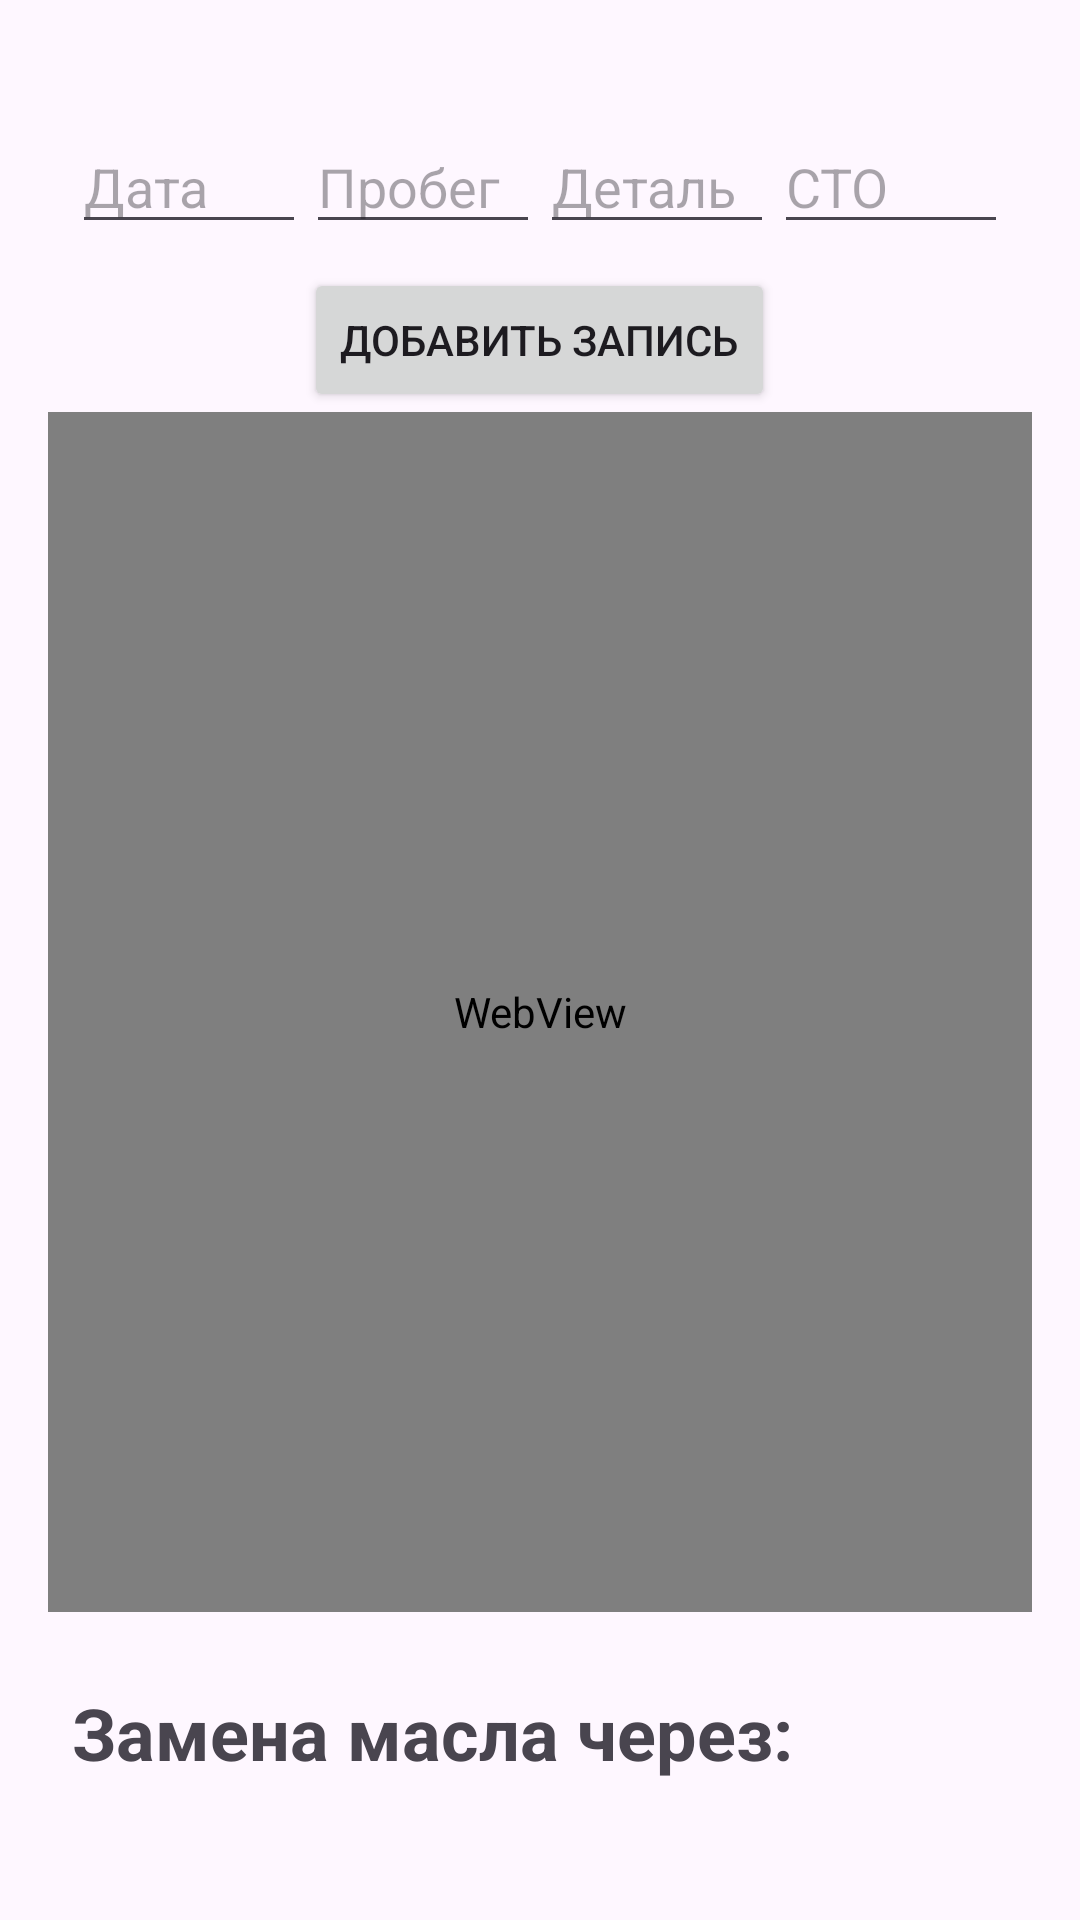

Layout XML and referenced resources for this Android screen:
<!-- AndroidManifest.xml: application theme Theme.AutoHelper_PMS -->
<!-- res/layout/fragment_maintenance.xml -->
<?xml version="1.0" encoding="utf-8"?>
<androidx.core.widget.NestedScrollView
    xmlns:android="http://schemas.android.com/apk/res/android"
    android:layout_width="match_parent"
    android:layout_height="match_parent">

    <LinearLayout
        android:layout_width="match_parent"
        android:layout_height="wrap_content"
        android:orientation="vertical"
        android:padding="16dp">

        <LinearLayout
            android:layout_width="match_parent"
            android:layout_height="wrap_content"
            android:orientation="horizontal"
            android:padding="8dp"
            android:layout_marginTop="16dp">

            <EditText
                android:id="@+id/dateEditText"
                android:layout_width="0dp"
                android:layout_height="wrap_content"
                android:layout_weight="1"
                android:hint="Дата"
                android:inputType="text" />

            <EditText
                android:id="@+id/mileageEditText"
                android:layout_width="0dp"
                android:layout_height="wrap_content"
                android:layout_weight="1"
                android:hint="Пробег"
                android:inputType="number" />

            <EditText
                android:id="@+id/partEditText"
                android:layout_width="0dp"
                android:layout_height="wrap_content"
                android:layout_weight="1"
                android:hint="Деталь"
                android:inputType="text" />

            <EditText
                android:id="@+id/serviceStationEditText"
                android:layout_width="0dp"
                android:layout_height="wrap_content"
                android:layout_weight="1"
                android:hint="СТО"
                android:inputType="text" />
        </LinearLayout>

        <Button
            android:id="@+id/addRecordButton"
            android:layout_width="wrap_content"
            android:layout_height="wrap_content"
            android:text="Добавить запись"
            android:layout_gravity="center_horizontal" />

        <WebView
            android:id="@+id/worldMapWebView"
            android:layout_width="match_parent"
            android:layout_height="400dp"
            android:layout_marginBottom="16dp" />

        <TextView
            android:id="@+id/oilChangeTextView"
            android:layout_width="wrap_content"
            android:layout_height="wrap_content"
            android:text="Замена масла через: "
            android:textStyle="bold"
            android:textSize="24sp"
            android:padding="8dp" />

        <androidx.recyclerview.widget.RecyclerView
            android:id="@+id/maintenanceRecyclerView"
            android:layout_width="match_parent"
            android:layout_height="wrap_content" />
    </LinearLayout>
</androidx.core.widget.NestedScrollView>
<!-- resources referenced by this layout -->
<resources>
  <style name="Theme.AutoHelper_PMS" parent="Base.Theme.AutoHelper_PMS" />
  <style name="Base.Theme.AutoHelper_PMS" parent="Theme.Material3.DayNight.NoActionBar">
          
          
      </style>
</resources>
